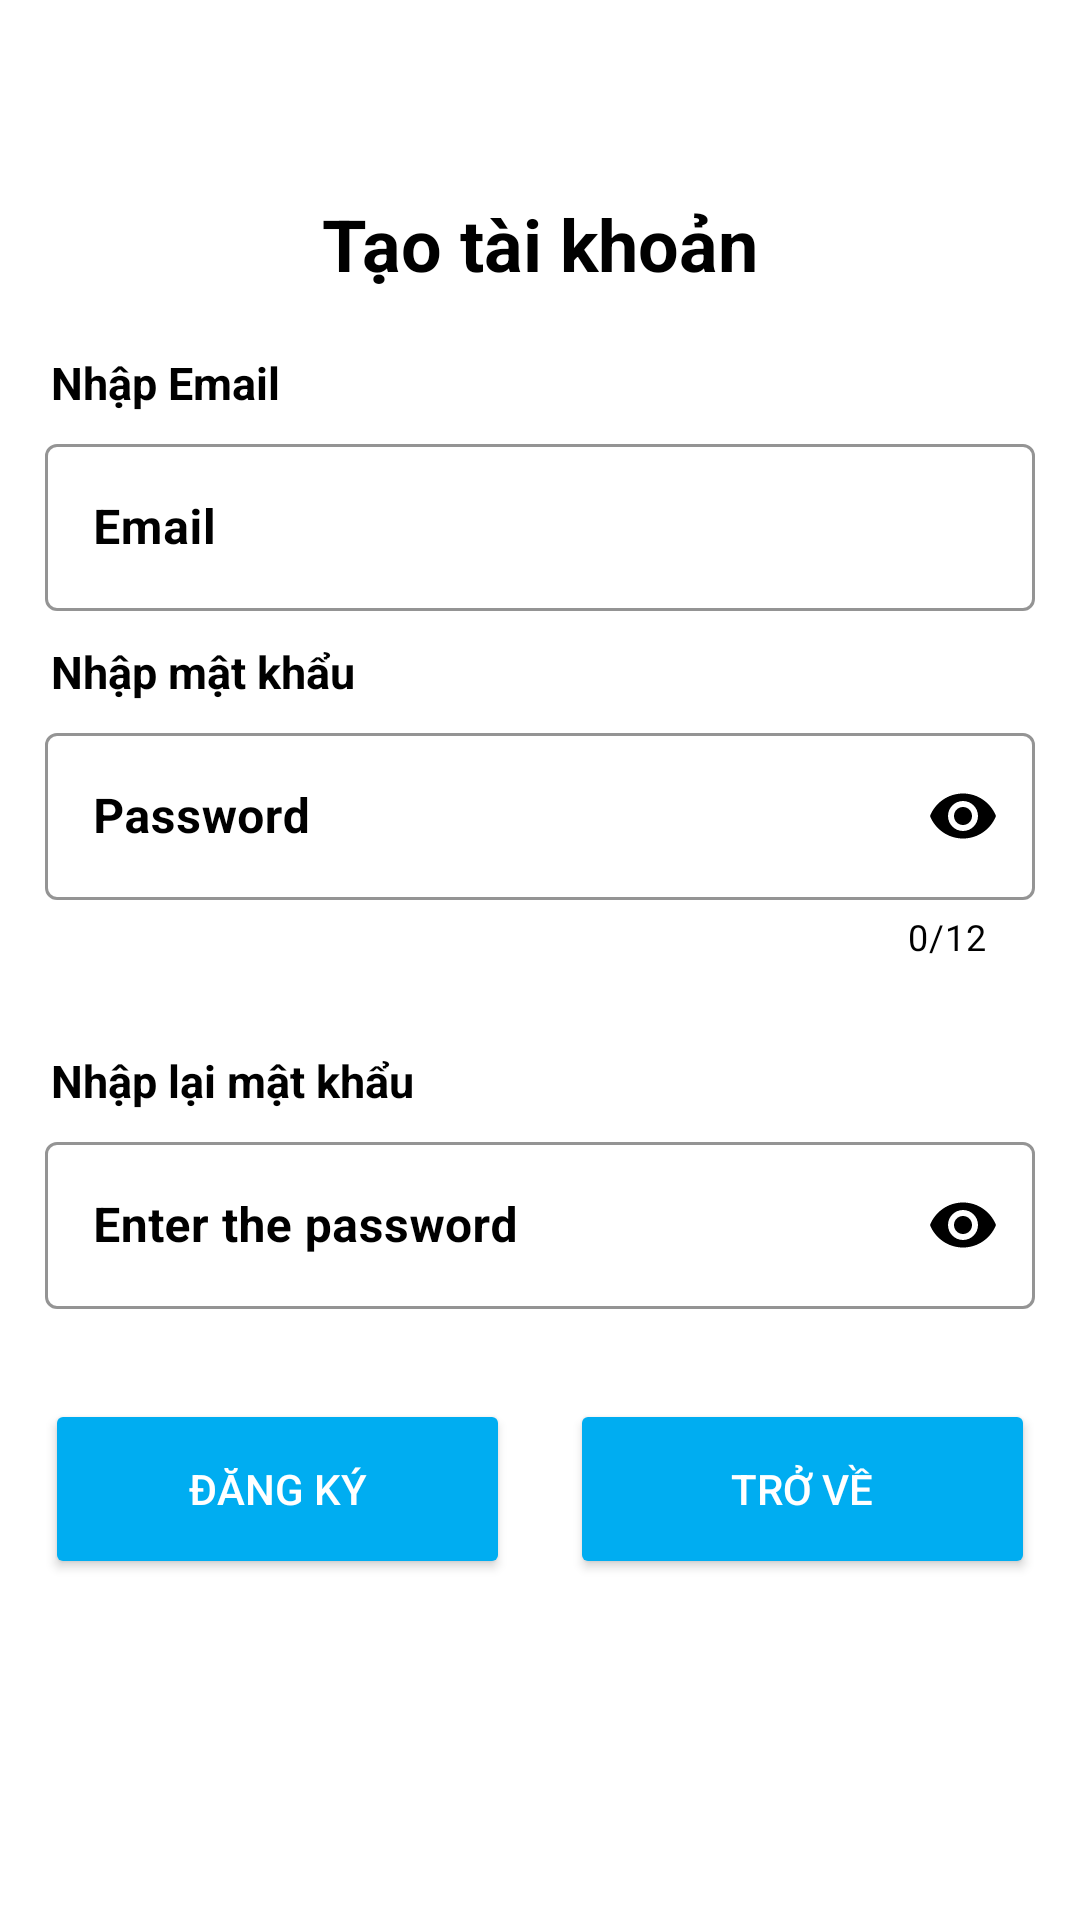

Reconstruct the res/layout file that produces this screen, plus the resources it refers to.
<!-- AndroidManifest.xml: application theme Theme.Demotiki -->
<!-- res/layout/activity_register.xml -->
<?xml version="1.0" encoding="utf-8"?>
<LinearLayout xmlns:android="http://schemas.android.com/apk/res/android"
    xmlns:app="http://schemas.android.com/apk/res-auto"
    xmlns:tools="http://schemas.android.com/tools"
    android:layout_width="match_parent"
    android:layout_height="match_parent"
    tools:context=".Login_Register.RegisterActivity"
    android:orientation="vertical">

    <ScrollView
        android:layout_width="match_parent"
        android:layout_height="wrap_content">
        <LinearLayout
            android:layout_width="match_parent"
            android:layout_height="wrap_content"
            android:orientation="vertical"
            android:padding="15dp">

            <TextView
                android:layout_width="wrap_content"
                android:layout_height="wrap_content"
                android:layout_gravity="center_horizontal"
                android:layout_marginBottom="20dp"
                android:text="Tạo tài khoản"
                android:textColor="@color/black"
                android:textSize="24dp"
                android:textStyle="bold"
                android:layout_marginTop="50dp"/>
            <TextView
                android:layout_width="wrap_content"
                android:layout_height="wrap_content"
                android:textSize="15dp"
                android:text="Nhập Email"
                android:textColor="@color/black"
                android:textStyle="bold"
                android:layout_marginLeft="2dp"
                android:layout_marginBottom="5dp"/>
            <com.google.android.material.textfield.TextInputLayout
                style="@style/Widget.MaterialComponents.TextInputLayout.OutlinedBox"
                android:id="@+id/textinEmai"
                android:layout_width="match_parent"
                android:layout_height="wrap_content"
                android:hint="Email"
                app:boxStrokeColor="@color/black"
                app:boxStrokeWidthFocused="2dp"
                app:hintTextColor="@color/black"
                app:startIconDrawable="@drawable/baseline_email_24"
                app:startIconTint="@color/black"
                android:textColorHint="@color/black"
                app:placeholderText="ex: abc@gmail.com"
                app:placeholderTextColor="#A59F9F">
                <com.google.android.material.textfield.TextInputEditText
                    android:id="@+id/edt_email"
                    android:layout_width="match_parent"
                    android:layout_height="wrap_content"
                    android:inputType="textEmailAddress"
                    android:textColor="@color/black"
                    android:textStyle="bold"/>
            </com.google.android.material.textfield.TextInputLayout>
            <TextView
                android:layout_width="wrap_content"
                android:layout_height="wrap_content"
                android:textSize="15dp"
                android:text="Nhập mật khẩu"
                android:textColor="@color/black"
                android:textStyle="bold"
                android:layout_marginLeft="2dp"
                android:layout_marginBottom="5dp"
                android:layout_marginTop="10dp"/>

            <com.google.android.material.textfield.TextInputLayout
                android:id="@+id/textinPass"
                style="@style/Widget.MaterialComponents.TextInputLayout.OutlinedBox"
                android:layout_width="match_parent"
                android:layout_height="101dp"
                android:hint="Password"
                android:textColorHint="@color/black"
                app:boxStrokeColor="@color/black"
                app:boxStrokeWidthFocused="2dp"
                app:counterEnabled="true"
                app:counterMaxLength="12"
                app:counterTextColor="@color/black"
                app:endIconMode="password_toggle"
                app:endIconTint="@color/black"
                app:helperText=""
                app:helperTextTextColor="#4CAF50"
                app:hintTextColor="@color/black"
                app:startIconDrawable="@drawable/baseline_password_24"
                app:startIconTint="@color/black">

                <com.google.android.material.textfield.TextInputEditText
                    android:id="@+id/edt_password"
                    android:layout_width="match_parent"
                    android:layout_height="wrap_content"
                    android:inputType="textPassword"
                    android:textColor="@color/black"
                    android:textStyle="bold" />
            </com.google.android.material.textfield.TextInputLayout>
            <TextView
                android:layout_width="wrap_content"
                android:layout_height="wrap_content"
                android:textSize="15dp"
                android:text="Nhập lại mật khẩu"
                android:textColor="@color/black"
                android:textStyle="bold"
                android:layout_marginLeft="2dp"
                android:layout_marginBottom="5dp"
                android:layout_marginTop="10dp"/>
            <com.google.android.material.textfield.TextInputLayout
                style="@style/Widget.MaterialComponents.TextInputLayout.OutlinedBox"
                android:id="@+id/textinPassRe"
                android:layout_width="match_parent"
                android:layout_height="wrap_content"
                android:hint="Enter the password"
                app:boxStrokeColor="@color/black"
                app:boxStrokeWidthFocused="2dp"
                app:hintTextColor="@color/black"
                app:startIconDrawable="@drawable/baseline_password_24"
                app:startIconTint="@color/black"
                app:endIconMode="password_toggle"
                app:endIconTint="@color/black"
                android:textColorHint="@color/black">
                <com.google.android.material.textfield.TextInputEditText
                    android:id="@+id/edt_re_password"
                    android:layout_width="match_parent"
                    android:layout_height="wrap_content"
                    android:textColor="@color/black"
                    android:textStyle="bold"
                    android:inputType="textPassword"
                    />
            </com.google.android.material.textfield.TextInputLayout>

            <androidx.constraintlayout.widget.ConstraintLayout
                android:layout_width="match_parent"
                android:layout_height="wrap_content"
                android:layout_marginTop="30dp"
                android:layout_marginBottom="20dp">
                <Button
                    android:id="@+id/btn_dangky"
                    android:layout_width="0dp"
                    android:layout_height="60dp"
                    android:backgroundTint="#00adf1"
                    android:text="Đăng ký"
                    android:textColor="@color/white"
                    app:layout_constraintStart_toStartOf="parent"
                    app:layout_constraintEnd_toStartOf="@id/btn_trolai"
                    android:transitionName="transition_next_btn"
                    tools:ignore="MissingConstraints" />

                <Button
                    android:id="@+id/btn_trolai"
                    android:layout_width="0dp"
                    android:layout_height="60dp"
                    android:layout_marginLeft="20dp"
                    android:backgroundTint="#00adf1"
                    android:text="Trở về"
                    android:textColor="@color/white"
                    android:transitionName="transition_next_btn"
                    app:layout_constraintStart_toEndOf="@id/btn_dangky"
                    app:layout_constraintEnd_toEndOf="parent"
                    tools:ignore="MissingConstraints" />
            </androidx.constraintlayout.widget.ConstraintLayout>
            <ProgressBar
                android:id="@+id/progressDK"
                android:layout_width="wrap_content"
                android:layout_height="wrap_content"
                android:indeterminateTint="#2c96d6"
                android:layout_gravity="center"
                android:layout_marginTop="30dp"
                android:visibility="gone"/>
        </LinearLayout>
    </ScrollView>
</LinearLayout>
<!-- resources referenced by this layout -->
<resources>
  <color name="black">#FF000000</color>
  <color name="white">#FFFFFFFF</color>
  <style name="Theme.Demotiki" parent="Base.Theme.Demotiki" />
  <style name="Base.Theme.Demotiki" parent="Theme.MaterialComponents.DayNight.NoActionBar">
          
          
      </style>
</resources>
